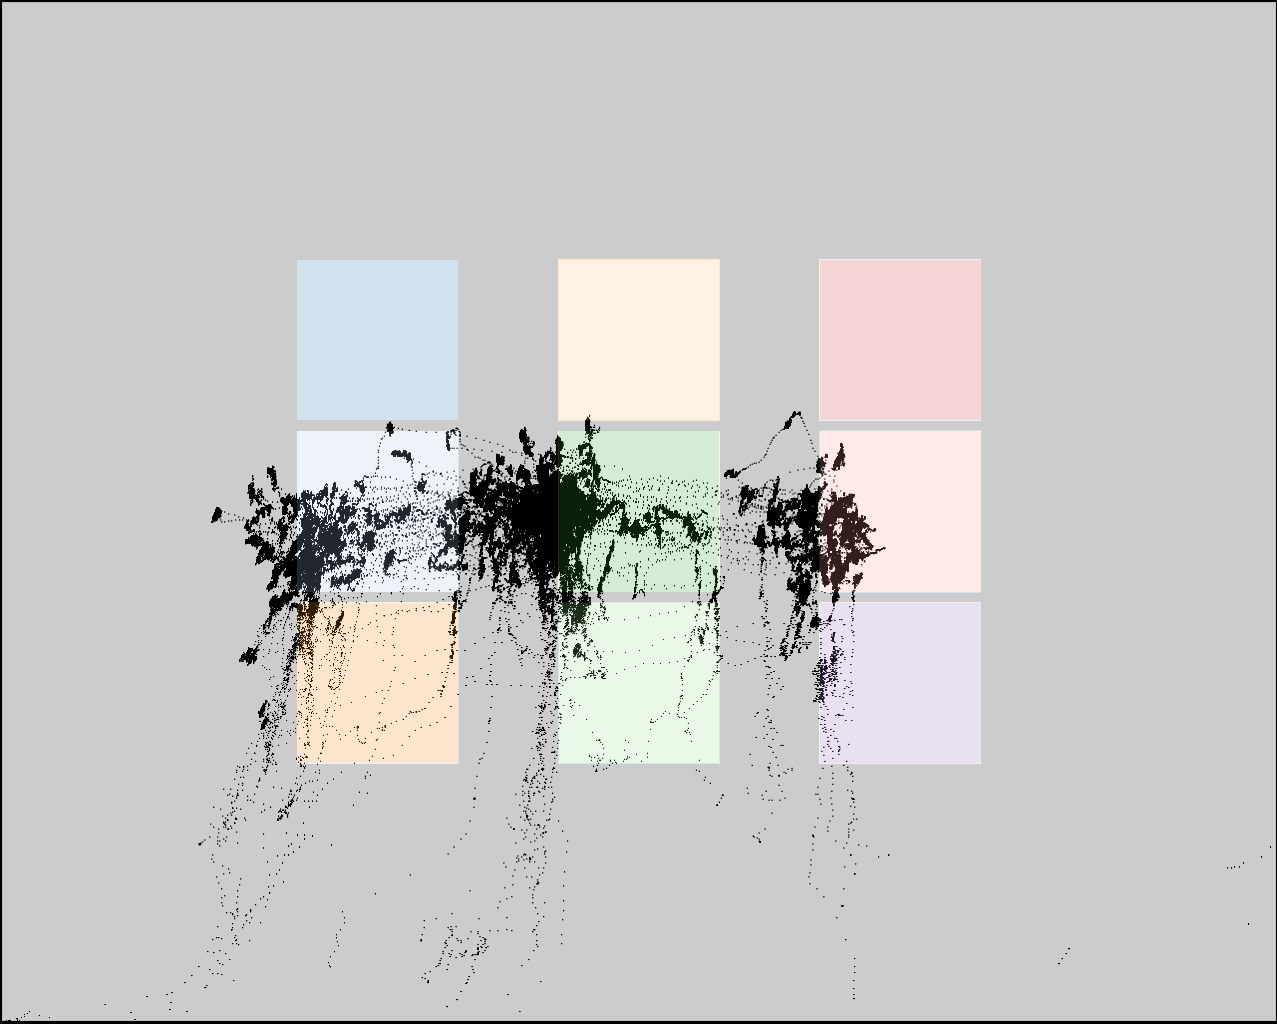

The file beside this chart, header and first rows:
click0, click1, click2, click3, click4, click5, click6, click7, click8
313, 311, 301, 543, 543, 544, 803, 812, 814
467, 632, 805, 463, 629, 805, 460, 631, 803
